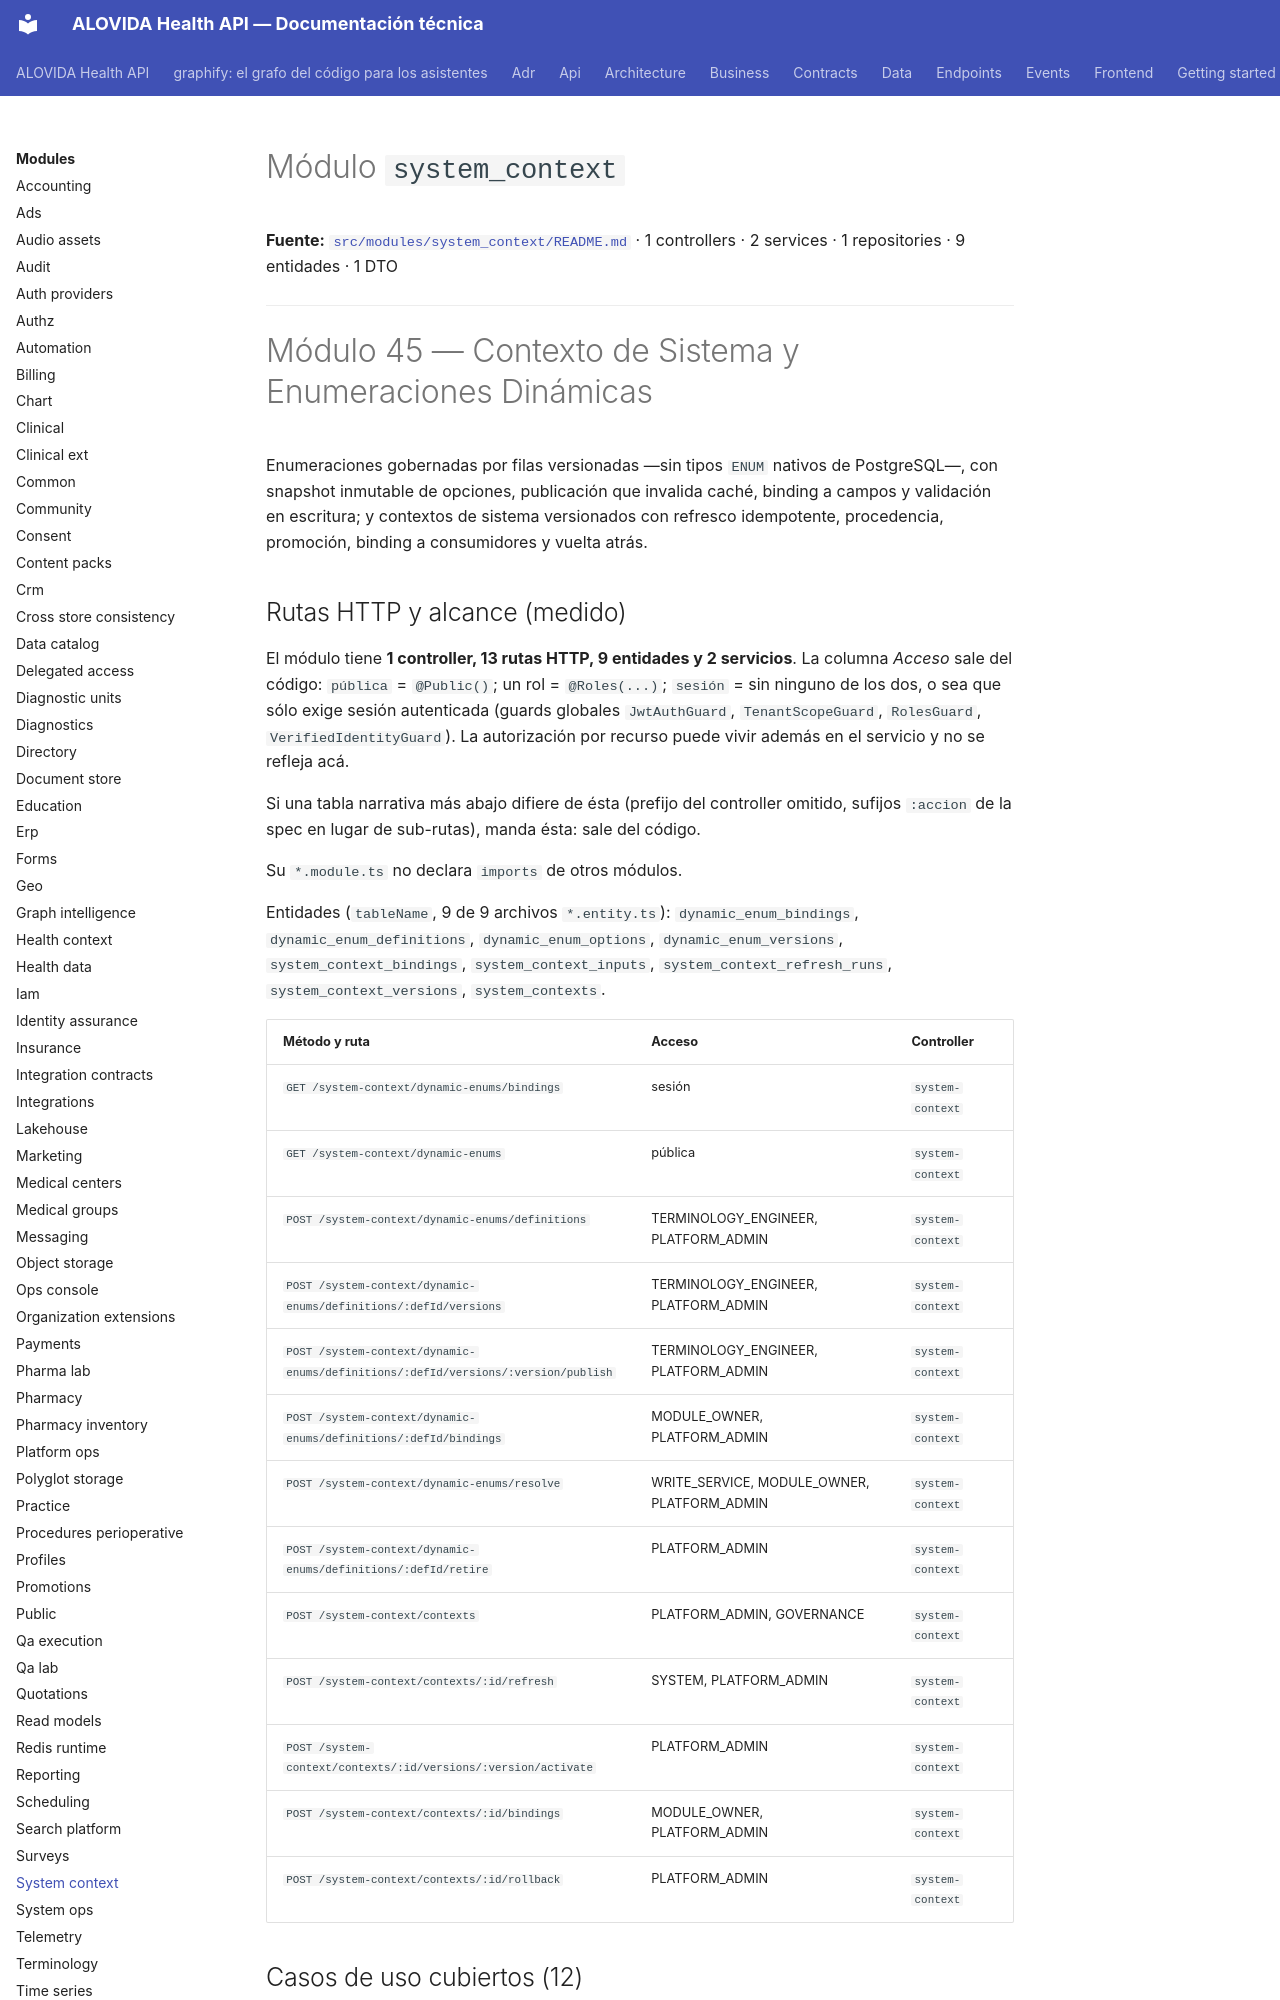

repository: mdavila-2001/mantra-core-health-api · page: modules/system_context/index.html · generator: mkdocs

<!--
  ESPEJO AUTOGENERADO — no editar este archivo directamente.
  Fuente real: src/modules/system_context/README.md
  Regenerar con: yarn docs:modules:sync (tools/docs/sync-module-docs.mjs)
  Este README es el contrato por dominio mantenido junto al código
  (ver README.md de la raíz, tabla "Arquitectura y mapa").
-->

# Módulo `system_context`

**Fuente:** [`src/modules/system_context/README.md`](https://github.com/mdavila-2001/mantra-core-health-api/blob/dev/src/modules/system_context/README.md)
· 1 controllers · 2 services · 1 repositories · 9 entidades · 1 DTO

---

# Módulo 45 — Contexto de Sistema y Enumeraciones Dinámicas

Enumeraciones gobernadas por filas versionadas —sin tipos `ENUM` nativos de PostgreSQL—, con
snapshot inmutable de opciones, publicación que invalida caché, binding a campos y validación en
escritura; y contextos de sistema versionados con refresco idempotente, procedencia, promoción,
binding a consumidores y vuelta atrás.

## Rutas HTTP y alcance (medido)

<!-- Medido el 2026-10-08 sobre origin/dev (dae4fd68). Repetir con:
  find src/modules/system_context -name '*.controller.ts' | wc -l
  find src/modules/system_context -name '*.controller.ts' -exec grep -hE "^\s*@(Get|Post|Put|Patch|Delete)\(" {} + | wc -l
  find src/modules/system_context -name '*.entity.ts' | wc -l
  find src/modules/system_context -name '*.service.ts' | wc -l
La tabla sale de los decoradores `@Controller`/`@Get`/`@Post`/`@Put`/`@Patch`/`@Delete`, `@Roles` y `@Public`. -->

El módulo tiene **1 controller, 13 rutas HTTP, 9 entidades y 2 servicios**. La columna *Acceso* sale del código: `pública` = `@Public()`; un rol = `@Roles(...)`; `sesión` = sin ninguno de los dos, o sea que sólo exige sesión autenticada (guards globales `JwtAuthGuard`, `TenantScopeGuard`, `RolesGuard`, `VerifiedIdentityGuard`). La autorización por recurso puede vivir además en el servicio y no se refleja acá.

Si una tabla narrativa más abajo difiere de ésta (prefijo del controller omitido, sufijos `:accion` de la spec en lugar de sub-rutas), manda ésta: sale del código.

Su `*.module.ts` no declara `imports` de otros módulos.

Entidades (`tableName`, 9 de 9 archivos `*.entity.ts`): `dynamic_enum_bindings`, `dynamic_enum_definitions`, `dynamic_enum_options`, `dynamic_enum_versions`, `system_context_bindings`, `system_context_inputs`, `system_context_refresh_runs`, `system_context_versions`, `system_contexts`.

| Método y ruta | Acceso | Controller |
| --- | --- | --- |
| `GET /system-context/dynamic-enums/bindings` | sesión | `system-context` |
| `GET /system-context/dynamic-enums` | pública | `system-context` |
| `POST /system-context/dynamic-enums/definitions` | TERMINOLOGY_ENGINEER, PLATFORM_ADMIN | `system-context` |
| `POST /system-context/dynamic-enums/definitions/:defId/versions` | TERMINOLOGY_ENGINEER, PLATFORM_ADMIN | `system-context` |
| `POST /system-context/dynamic-enums/definitions/:defId/versions/:version/publish` | TERMINOLOGY_ENGINEER, PLATFORM_ADMIN | `system-context` |
| `POST /system-context/dynamic-enums/definitions/:defId/bindings` | MODULE_OWNER, PLATFORM_ADMIN | `system-context` |
| `POST /system-context/dynamic-enums/resolve` | WRITE_SERVICE, MODULE_OWNER, PLATFORM_ADMIN | `system-context` |
| `POST /system-context/dynamic-enums/definitions/:defId/retire` | PLATFORM_ADMIN | `system-context` |
| `POST /system-context/contexts` | PLATFORM_ADMIN, GOVERNANCE | `system-context` |
| `POST /system-context/contexts/:id/refresh` | SYSTEM, PLATFORM_ADMIN | `system-context` |
| `POST /system-context/contexts/:id/versions/:version/activate` | PLATFORM_ADMIN | `system-context` |
| `POST /system-context/contexts/:id/bindings` | MODULE_OWNER, PLATFORM_ADMIN | `system-context` |
| `POST /system-context/contexts/:id/rollback` | PLATFORM_ADMIN | `system-context` |
